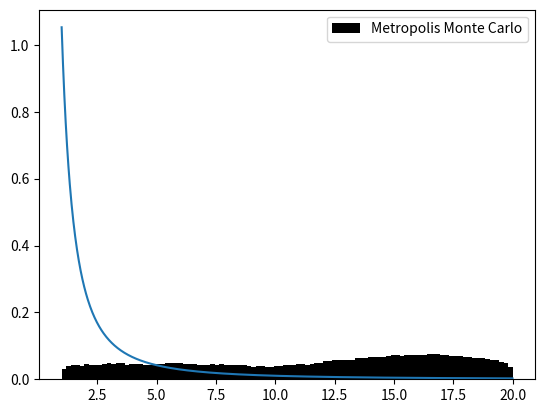

Source code (Python):
import numpy as np
import matplotlib.pyplot as plt

def pnew(x):# normiert auf [1,20]
    return 20/19*1/x**2

def exact_inversion(x):
    return 1/(1 - 19/20*x)


def metropolis_mc(p,n,sigma=0.1):

    xstart = float(np.random.uniform(1,20,1))
    #xstart = 10
    x = []
    x.append(xstart)
    for i in range(n-1):
        p_i = p(xstart)
        x_ii = float(np.random.normal(x[-1],sigma))
        while x_ii < 1 or x_ii > 20 :
            x_ii = float(np.random.normal(x[-1],sigma))
        p_ii = p(x_ii)
        #print(p_ii/p_i)
        r = min(1,p_ii/p_i)
        #print(r)
        u = np.random.uniform(0,1,1)
        if u <= r:
            x.append(x_ii)
        else:
            x.append(x[-1])

    return x

def ex3():

    x = metropolis_mc(pnew,int(1e6),sigma=0.1)
    xvals = np.linspace(1, 20, 1000)

    #print(x)
    print(max(x))

    fig = plt.figure()
    bins = 100
    X = np.random.uniform(0,1,int(1e6))
    Y = exact_inversion(X)
    #plt.hist(Y,bins,density=True,color='r',alpha=0.5,label='exact inversion')
    plt.hist(x,bins,density=True,color='k',label='Metropolis Monte Carlo')
    plt.plot(xvals, pnew(xvals))
    plt.legend() 
    plt.show()


if __name__ == '__main__':
    ex3()

    
